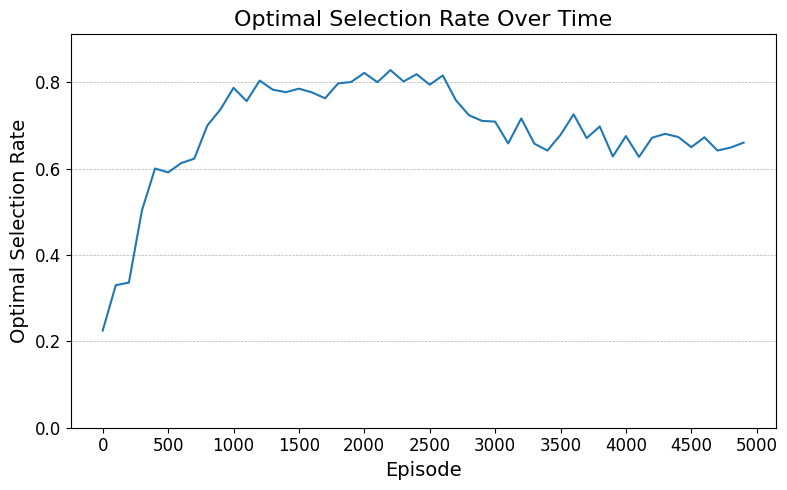

Source data for this figure (header and first rows):
Run, Step, Optimal Selection Rate
0, 0, 0.225
0, 1, 0.3302
0, 2, 0.3362
0, 3, 0.5033
0, 4, 0.6005
0, 5, 0.5915
0, 6, 0.613
0, 7, 0.6233
0, 8, 0.7002
0, 9, 0.7373
0, 10, 0.7873
0, 11, 0.7567
0, 12, 0.8042
0, 13, 0.7832
0, 14, 0.7773
0, 15, 0.7855
0, 16, 0.7768
0, 17, 0.7632
0, 18, 0.7977
0, 19, 0.801
0, 20, 0.822
0, 21, 0.8005
0, 22, 0.8285
0, 23, 0.8022
0, 24, 0.819
0, 25, 0.7947
0, 26, 0.816
0, 27, 0.7587
0, 28, 0.724
0, 29, 0.7108
0, 30, 0.7092
0, 31, 0.6587
0, 32, 0.7165
0, 33, 0.658
0, 34, 0.6422
0, 35, 0.6785
0, 36, 0.726
0, 37, 0.671
0, 38, 0.6978
0, 39, 0.6285
0, 40, 0.6757
0, 41, 0.6273
0, 42, 0.6718
0, 43, 0.6808
0, 44, 0.6735
0, 45, 0.65
0, 46, 0.6728
0, 47, 0.6422
0, 48, 0.649
0, 49, 0.6605
